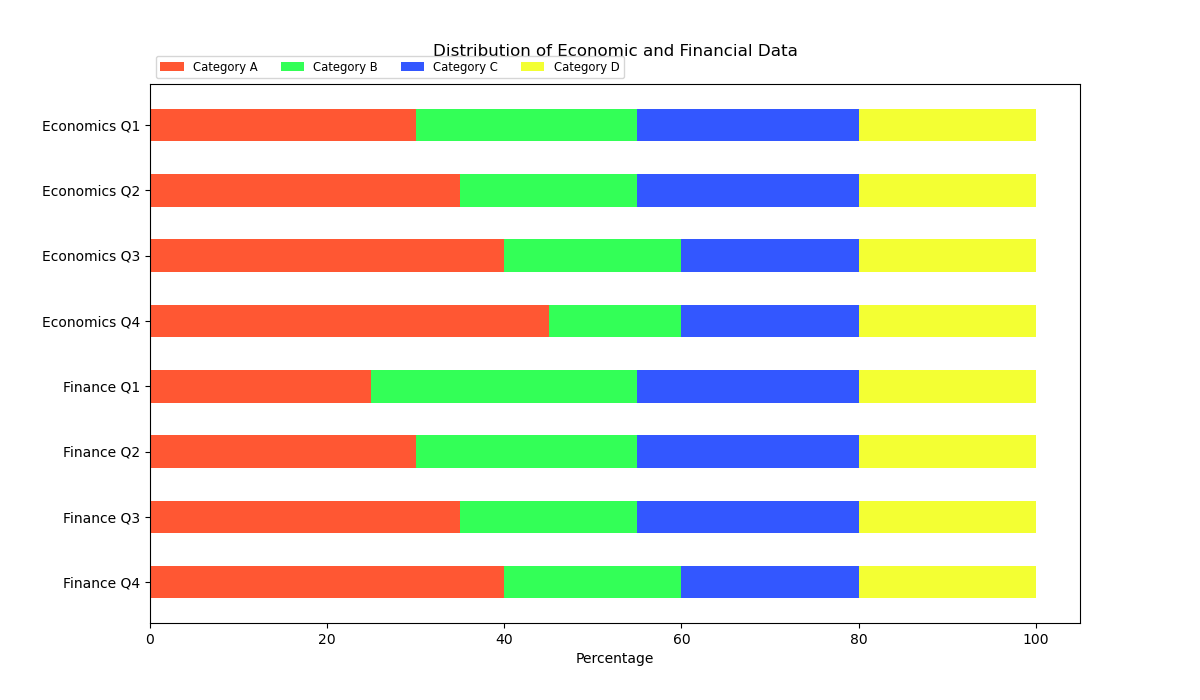

Values plotted in this chart, from the file beside it:
Topic, Category A, Category B, Category C, Category D
Economics Q1, 30, 25, 25, 20
Economics Q2, 35, 20, 25, 20
Economics Q3, 40, 20, 20, 20
Economics Q4, 45, 15, 20, 20
Finance Q1, 25, 30, 25, 20
Finance Q2, 30, 25, 25, 20
Finance Q3, 35, 20, 25, 20
Finance Q4, 40, 20, 20, 20
